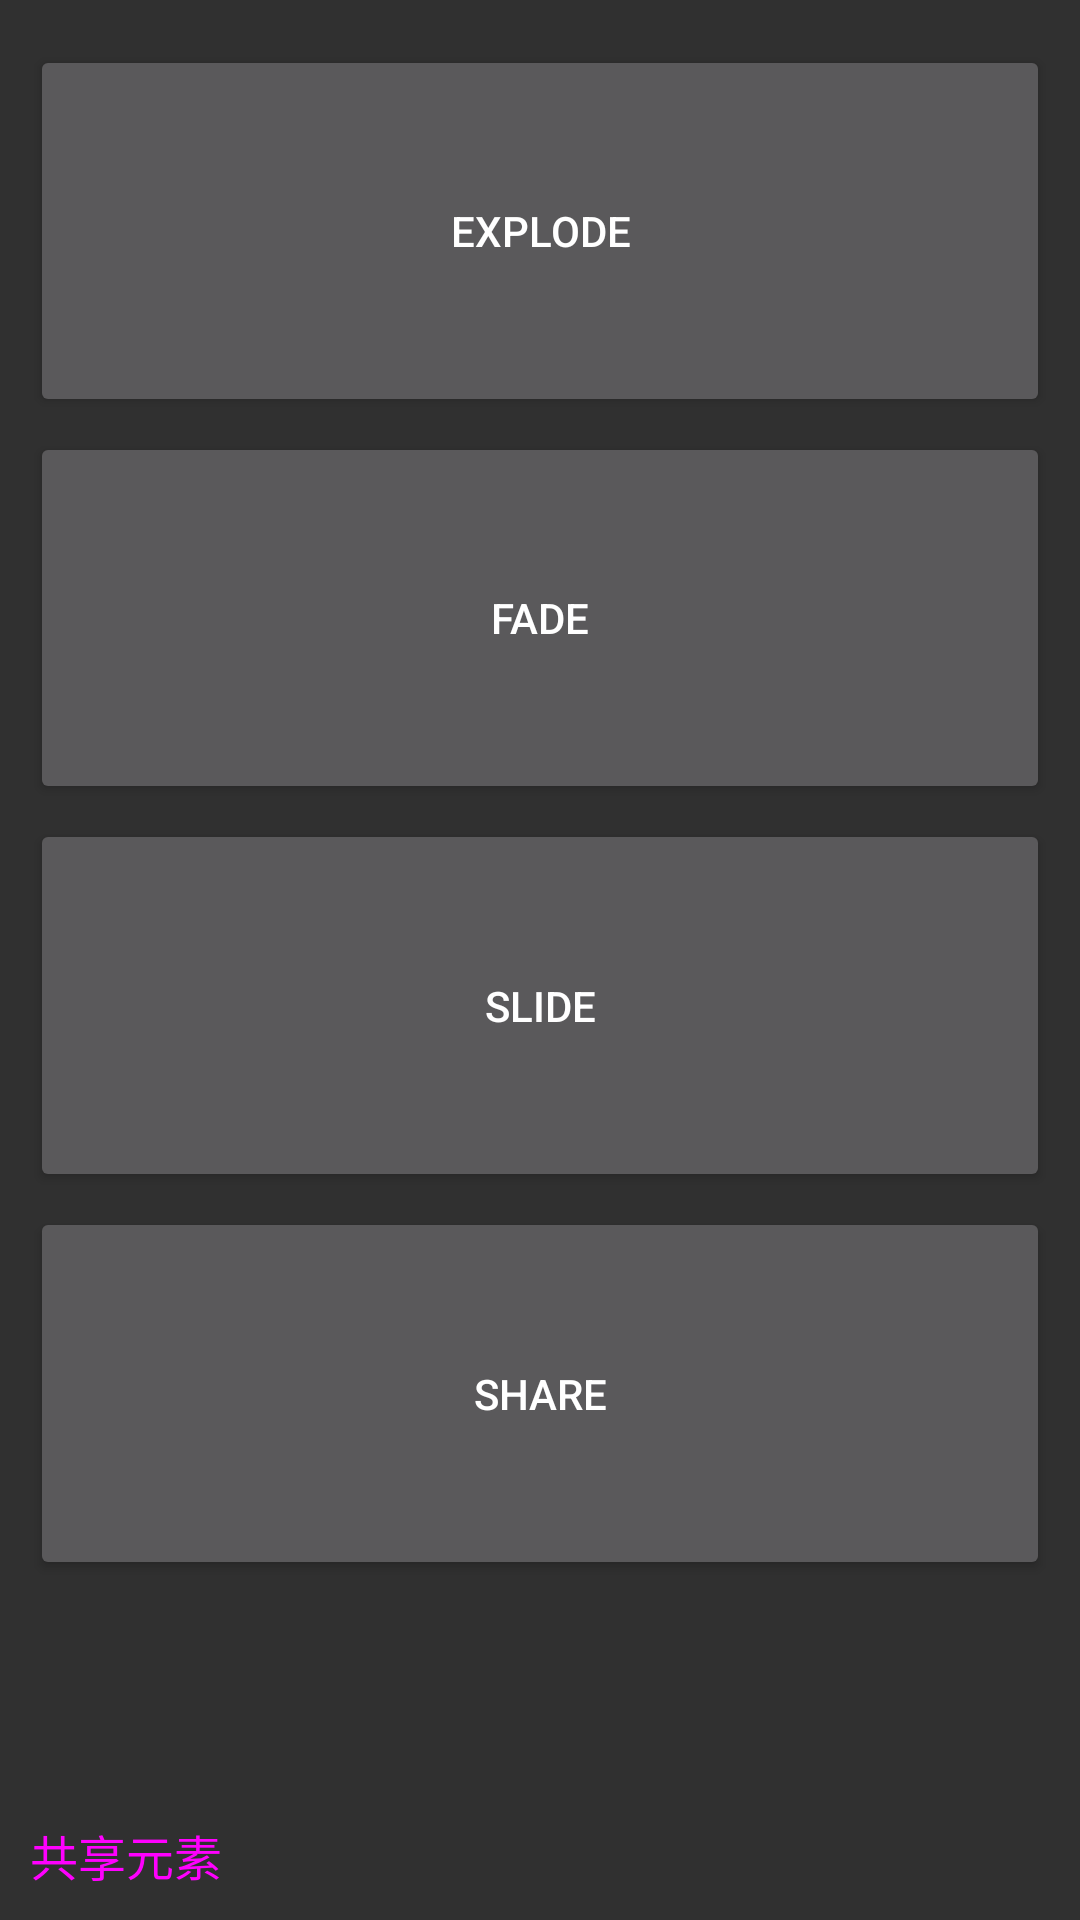

Here is an Android app screen rendered from its layout file. Give the layout XML and the strings, colors and styles it references.
<!-- AndroidManifest.xml: application theme DefaultTheme -->
<!-- res/layout/activity_transitions.xml -->
<?xml version="1.0" encoding="utf-8"?>
<LinearLayout xmlns:android="http://schemas.android.com/apk/res/android"
    android:layout_width="match_parent"
    android:layout_height="match_parent"
    android:orientation="vertical"
    android:padding="10dp">

    <Button
        android:id="@+id/bt1"
        android:layout_width="fill_parent"
        android:layout_height="wrap_content"
        android:layout_marginTop="5dp"
        android:layout_weight="1"
        android:text="explode" />

    <Button
        android:id="@+id/bt2"
        android:layout_width="fill_parent"
        android:layout_height="wrap_content"
        android:layout_marginTop="5dp"
        android:layout_weight="1"
        android:text="fade" />

    <Button
        android:id="@+id/bt3"
        android:layout_width="fill_parent"
        android:layout_height="wrap_content"
        android:layout_weight="1"
        android:layout_marginTop="5dp"
        android:text="slide" />

    <Button
        android:id="@+id/bt4"
        android:layout_width="fill_parent"
        android:layout_height="wrap_content"
        android:layout_weight="1"
        android:layout_marginTop="5dp"
        android:text="share" />

    <ImageView
        android:id="@+id/iv_image"
        android:layout_width="60dp"
        android:layout_height="60dp"
        android:layout_marginTop="10dp"
        android:scaleType="centerCrop"
        android:transitionName="share_01"
        android:src="@drawable/palette" />

    <TextView
        android:id="@+id/tv_text"
        android:text="共享元素"
        android:layout_marginTop="10dp"
        android:transitionName="share_02"
        android:textSize="16sp"
        android:textColor="#f0f"
        android:layout_width="wrap_content"
        android:layout_height="wrap_content" />

</LinearLayout>
<!-- resources referenced by this layout -->
<resources>
  <style name="DefaultTheme" parent="android:Theme.Material">
      </style>
</resources>
